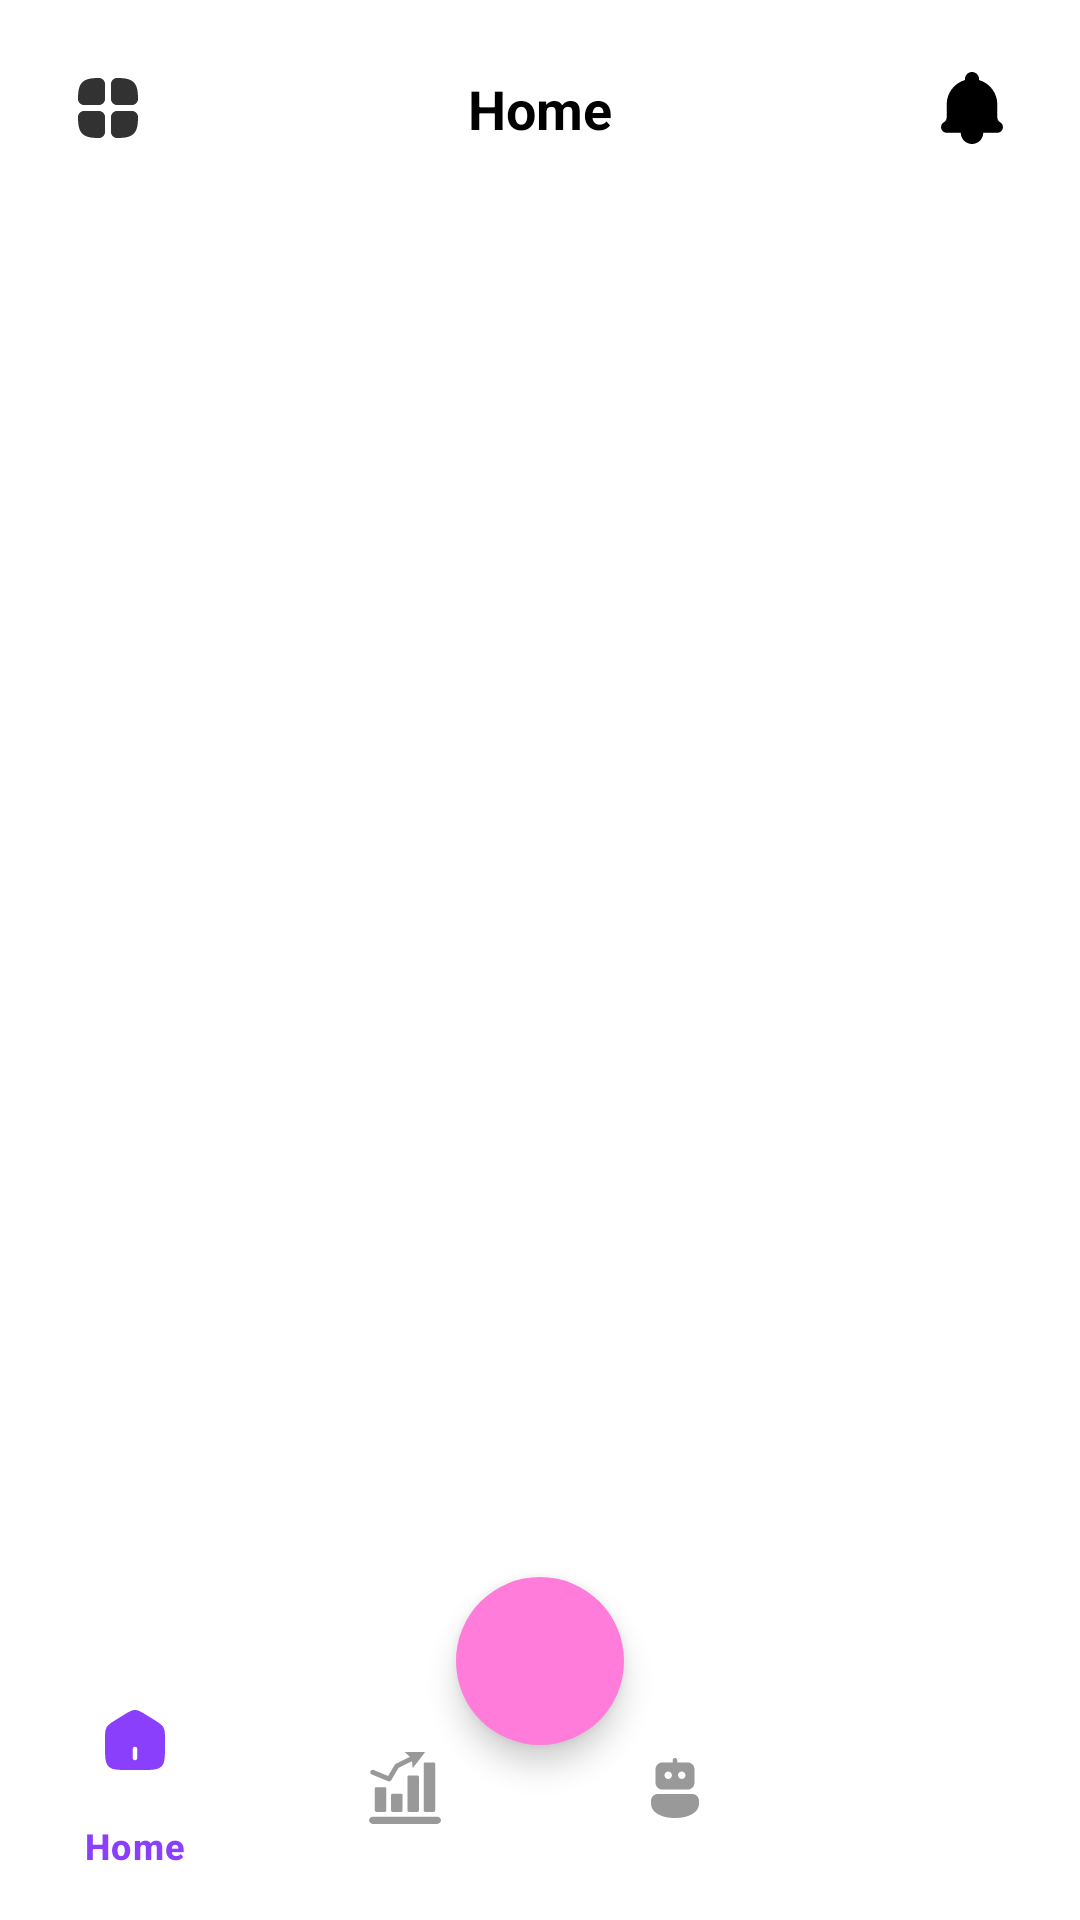

Produce the Android XML layout that renders to this screen, including the resource entries it uses.
<!-- AndroidManifest.xml: activity theme Theme.AiFA -->
<!-- res/layout/activity_home.xml -->
<?xml version="1.0" encoding="utf-8"?>
<androidx.constraintlayout.widget.ConstraintLayout xmlns:android="http://schemas.android.com/apk/res/android"
    xmlns:app="http://schemas.android.com/apk/res-auto"
    xmlns:tools="http://schemas.android.com/tools"
    android:id="@+id/rootLayout"
    android:layout_width="match_parent"
    android:layout_height="match_parent"
    tools:context=".ui.dashBoard.HomeActivity">

    <include
        android:id="@+id/topBar"
        layout="@layout/topbar_layout"
        app:layout_constraintEnd_toEndOf="parent"
        app:layout_constraintStart_toStartOf="parent"
        app:layout_constraintTop_toTopOf="parent" />
    
    <FrameLayout
        android:id="@+id/container"
        android:layout_width="match_parent"
        android:layout_height="0dp"
        android:background="@color/white"
        app:layout_constraintBottom_toBottomOf="parent"
        app:layout_constraintTop_toBottomOf="@id/topBar" />

    
    <com.google.android.material.floatingactionbutton.FloatingActionButton
        android:id="@+id/fabAdd"
        android:layout_width="wrap_content"
        android:layout_height="wrap_content"
        android:layout_marginBottom="-30dp"
        android:backgroundTint="@color/color_secondary"
        android:elevation="8dp"
        android:src="@drawable/baseline_add_24"
        app:layout_constraintBottom_toTopOf="@id/bottomNavigationView"
        app:layout_constraintEnd_toEndOf="parent"
        app:layout_constraintStart_toStartOf="parent"
        app:shapeAppearanceOverlay="@style/CircleFABShape"
        app:tint="@android:color/white" />
    
    <com.google.android.material.bottomnavigation.BottomNavigationView
        android:id="@+id/bottomNavigationView"
        android:layout_width="0dp"
        android:layout_height="wrap_content"
        android:background="@drawable/bg_bottom_nav"
        android:elevation="8dp"
        app:itemIconTint="@color/nav_item_color"
        app:itemTextColor="@color/nav_item_color"
        app:layout_constraintBottom_toBottomOf="parent"
        app:layout_constraintEnd_toEndOf="parent"
        app:layout_constraintStart_toStartOf="parent"
        app:menu="@menu/bottom_nav_menu" />
</androidx.constraintlayout.widget.ConstraintLayout>
<!-- res/layout/topbar_layout.xml (included above) -->
<androidx.constraintlayout.widget.ConstraintLayout
    xmlns:android="http://schemas.android.com/apk/res/android"
    xmlns:app="http://schemas.android.com/apk/res-auto"
    android:layout_width="match_parent"
    android:layout_height="wrap_content"
    android:padding="16dp"
    android:background="@android:color/white">

    
    <com.google.android.material.card.MaterialCardView
        android:id="@+id/btnMenu"
        android:layout_width="40dp"
        android:layout_height="40dp"
        app:cardCornerRadius="12dp"
        app:strokeWidth="0dp"
        app:cardBackgroundColor="@android:color/white"
        app:layout_constraintStart_toStartOf="parent"
        app:layout_constraintTop_toTopOf="parent">

        <ImageView
            android:id="@+id/leftButton"
            android:layout_width="24dp"
            android:layout_height="24dp"
            android:layout_gravity="center"
            android:src="@drawable/ic_grid" />
    </com.google.android.material.card.MaterialCardView>

    
    <TextView
        android:id="@+id/tvTitle"
        android:layout_width="wrap_content"
        android:layout_height="wrap_content"
        android:text="Home"
        android:textStyle="bold"
        android:textSize="18sp"
        android:textColor="@android:color/black"
        app:layout_constraintTop_toTopOf="parent"
        app:layout_constraintBottom_toBottomOf="parent"
        app:layout_constraintStart_toEndOf="@id/btnMenu"
        app:layout_constraintEnd_toStartOf="@id/btnNotification"
        app:layout_constraintHorizontal_bias="0.5"/>

    
    <com.google.android.material.card.MaterialCardView
        android:id="@+id/btnNotification"
        android:layout_width="40dp"
        android:layout_height="40dp"
        app:cardCornerRadius="12dp"
        app:strokeWidth="0dp"
        app:cardBackgroundColor="@android:color/white"
        app:layout_constraintEnd_toEndOf="parent"
        app:layout_constraintTop_toTopOf="parent">

        <ImageView
            android:layout_width="24dp"
            android:layout_height="24dp"
            android:layout_gravity="center"
            android:src="@drawable/ic_notifications" />
    </com.google.android.material.card.MaterialCardView>

</androidx.constraintlayout.widget.ConstraintLayout>
<!-- resources referenced by this layout -->
<resources>
  <color name="color_secondary">#FF7CDA</color>
  <color name="white">#FFFFFFFF</color>
  <!-- drawable bg_bottom_nav (drawable) -->
  <shape xmlns:android="http://schemas.android.com/apk/res/android" android:shape="rectangle">
      <solid android:color="@color/white"/>
      <corners android:topLeftRadius="20dp" android:topRightRadius="20dp"/>
      <padding android:top="4dp" android:bottom="4dp"/>
  </shape>
  <!-- drawable ic_grid (drawable) -->
  <vector xmlns:android="http://schemas.android.com/apk/res/android"
      android:width="800dp"
      android:height="800dp"
      android:viewportWidth="24"
      android:viewportHeight="24">
    <path
        android:pathData="M0,0h24v24h-24z"
        android:fillColor="#ffffff"/>
    <path
        android:pathData="M2,8.976C2,7.723 2.066,6.648 2.266,5.749C2.468,4.839 2.82,4.051 3.435,3.435C4.051,2.82 4.839,2.468 5.749,2.266C6.648,2.066 7.723,2 8.976,2L9,2C10.105,2 11,2.895 11,4L11,9C11,10.105 10.105,11 9,11L4,11C2.895,11 2,10.105 2,9L2,8.976Z"
        android:fillColor="#323232"/>
    <path
        android:pathData="M22,15.024C22,16.277 21.934,17.352 21.735,18.251C21.532,19.161 21.18,19.949 20.565,20.565C19.949,21.18 19.161,21.532 18.251,21.735C17.352,21.934 16.277,22 15.024,22L15,22C13.895,22 13,21.105 13,20L13,15C13,13.895 13.895,13 15,13L20,13C21.105,13 22,13.895 22,15L22,15.024Z"
        android:fillColor="#323232"/>
    <path
        android:pathData="M2,15.024C2,16.277 2.066,17.352 2.266,18.251C2.468,19.161 2.82,19.949 3.435,20.565C4.051,21.18 4.839,21.532 5.749,21.735C6.648,21.934 7.723,22 8.976,22L9,22C10.105,22 11,21.105 11,20L11,15C11,13.895 10.105,13 9,13L4,13C2.895,13 2,13.895 2,15L2,15.024Z"
        android:fillColor="#323232"/>
    <path
        android:pathData="M22,8.976C22,7.723 21.934,6.648 21.735,5.749C21.532,4.839 21.18,4.051 20.565,3.435C19.949,2.82 19.161,2.468 18.251,2.266C17.352,2.066 16.277,2 15.024,2L15,2C13.895,2 13,2.895 13,4L13,9C13,10.105 13.895,11 15,11L20,11C21.105,11 22,10.105 22,9L22,8.976Z"
        android:fillColor="#323232"/>
  </vector>
  <!-- drawable ic_notifications (drawable) -->
  <vector xmlns:android="http://schemas.android.com/apk/res/android"
      android:width="800dp"
      android:height="800dp"
      android:viewportWidth="512"
      android:viewportHeight="512">
    <path
        android:pathData="M455.97,357.34C443.56,350.17 436,336.83 436,322.5V230c0,-82.24 -55.15,-151.59 -130.49,-173.1C305.83,54.64 306,52.34 306,50c0,-27.61 -22.39,-50 -50,-50s-50,22.39 -50,50c0,2.34 0.17,4.64 0.49,6.9C131.15,78.41 76,147.76 76,230v92.5c0,14.34 -7.56,27.67 -19.97,34.84c-11.76,6.79 -19.74,19.39 -20.02,33.88C35.58,413.74 54.27,432 76.79,432H176c0,44.18 35.82,80 80,80s80,-35.82 80,-80h99.21c22.52,0 41.21,-18.26 40.78,-40.78C475.71,376.73 467.73,364.13 455.97,357.34z"
        android:fillColor="#000000"/>
  </vector>
  <style name="CircleFABShape">
          <item name="cornerFamily">rounded</item>
          <item name="cornerSize">50%</item>
  
      </style>
  <style name="Theme.AiFA" parent="Theme.Material3.Light.NoActionBar">
          
  
          
          <item name="android:statusBarColor">@color/white</item>
          <item name="android:windowLightStatusBar">true</item>
  
          
          <item name="android:navigationBarColor">@color/white</item>
  
          
          <item name="windowActionBar">false</item>
          <item name="windowNoTitle">true</item>
  
          
          <item name="android:windowBackground">@color/white</item>
      </style>
</resources>
